pico-8 play session: hold ← + tap ❎

[t = 2 s] hold ← ~2s, tap ❎ ~4×
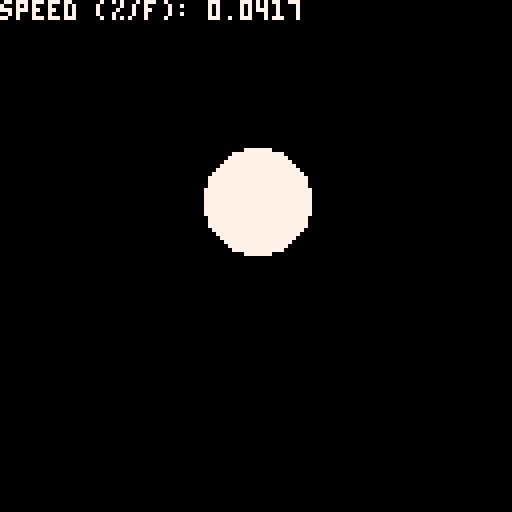

pico-8 cartridge
version 8
__lua__
function _init()
end

--[[
18 meters from start of throw to base
30 m/s slowest to 45 m/s

1/2s to 1/3s to react

0 = 0m
1 = 18m

0.5m/s -- 0.0277
0.75m/f-- 0.0417

]]--

-- from 0 to 1
pitch_progress = 0
p_min = 0.0277
p_max = 0.0417
pitch_speed = 0.0417
f = 0
b_y = 0
function _update60()
 pitch_progress += pitch_speed
 f += 1
 
 if btn(2, 0) then
  pitch_speed += 0.005
 elseif btn(3, 0) then
  pitch_speed -= 0.005
 end
 
 pitch_speed = clamp(
  p_min, 
  p_max, 
  pitch_speed
 )
 
 if pitch_progress >= 1 then
  pitch_progress = 0
  f = 0
 end
 
 b_y = -32 + (2 - 0.1*(f/60) + 4.9 * (f*f/(60*60)))*32
end

function lerp(minval, maxval, x)
 return x*(maxval-minval)+minval
end 

function clamp(minv, maxv, v)
 return max(min(v, maxv), minv)
end

function _draw()
 cls()
 
 local ball_radius = lerp(
  2, 
  15, 
  pitch_progress
 )
 circfill(64,b_y,ball_radius,7)
 --print(pitch_progress)
 print("speed (%/f): "..pitch_speed)
 
end
__gfx__
00000000000000000000000000000000000000000000000000000000000000000000000000000000000000000000000000000000000000000000000000000000
00000000000000000000000000000000000000000000000000000000000000000000000000000000000000000000000000000000000000000000000000000000
00700700000000000000000000000000000000000000000000000000000000000000000000000000000000000000000000000000000000000000000000000000
00077000000000000000000000000000000000000000000000000000000000000000000000000000000000000000000000000000000000000000000000000000
00077000000000000000000000000000000000000000000000000000000000000000000000000000000000000000000000000000000000000000000000000000
00700700000000000000000000000000000000000000000000000000000000000000000000000000000000000000000000000000000000000000000000000000
00000000000000000000000000000000000000000000000000000000000000000000000000000000000000000000000000000000000000000000000000000000
00000000000000000000000000000000000000000000000000000000000000000000000000000000000000000000000000000000000000000000000000000000
00000000000000000000000000000000000000000000000000000000000000000000000000000000000000000000000000000000000000000000000000000000
00000000000000000000000000000000000000000000000000000000000000000000000000000000000000000000000000000000000000000000000000000000
00000000000000000000000000000000000000000000000000000000000000000000000000000000000000000000000000000000000000000000000000000000
00000000000000000000000000000000000000000000000000000000000000000000000000000000000000000000000000000000000000000000000000000000
00000000000000000000000000000000000000000000000000000000000000000000000000000000000000000000000000000000000000000000000000000000
00000000000000000000000000000000000000000000000000000000000000000000000000000000000000000000000000000000000000000000000000000000
00000000000000000000000000000000000000000000000000000000000000000000000000000000000000000000000000000000000000000000000000000000
00000000000000000000000000000000000000000000000000000000000000000000000000000000000000000000000000000000000000000000000000000000
00000000000000000000000000000000000000000000000000000000000000000000000000000000000000000000000000000000000000000000000000000000
00000000000000000000000000000000000000000000000000000000000000000000000000000000000000000000000000000000000000000000000000000000
00000000000000000000000000000000000000000000000000000000000000000000000000000000000000000000000000000000000000000000000000000000
00000000000000000000000000000000000000000000000000000000000000000000000000000000000000000000000000000000000000000000000000000000
00000000000000000000000000000000000000000000000000000000000000000000000000000000000000000000000000000000000000000000000000000000
00000000000000000000000000000000000000000000000000000000000000000000000000000000000000000000000000000000000000000000000000000000
00000000000000000000000000000000000000000000000000000000000000000000000000000000000000000000000000000000000000000000000000000000
00000000000000000000000000000000000000000000000000000000000000000000000000000000000000000000000000000000000000000000000000000000
00000000000000000000000000000000000000000000000000000000000000000000000000000000000000000000000000000000000000000000000000000000
00000000000000000000000000000000000000000000000000000000000000000000000000000000000000000000000000000000000000000000000000000000
00000000000000000000000000000000000000000000000000000000000000000000000000000000000000000000000000000000000000000000000000000000
00000000000000000000000000000000000000000000000000000000000000000000000000000000000000000000000000000000000000000000000000000000
00000000000000000000000000000000000000000000000000000000000000000000000000000000000000000000000000000000000000000000000000000000
00000000000000000000000000000000000000000000000000000000000000000000000000000000000000000000000000000000000000000000000000000000
00000000000000000000000000000000000000000000000000000000000000000000000000000000000000000000000000000000000000000000000000000000
00000000000000000000000000000000000000000000000000000000000000000000000000000000000000000000000000000000000000000000000000000000
00000000000000000000000000000000000000000000000000000000000000000000000000000000000000000000000000000000000000000000000000000000
00000000000000000000000000000000000000000000000000000000000000000000000000000000000000000000000000000000000000000000000000000000
00000000000000000000000000000000000000000000000000000000000000000000000000000000000000000000000000000000000000000000000000000000
00000000000000000000000000000000000000000000000000000000000000000000000000000000000000000000000000000000000000000000000000000000
00000000000000000000000000000000000000000000000000000000000000000000000000000000000000000000000000000000000000000000000000000000
00000000000000000000000000000000000000000000000000000000000000000000000000000000000000000000000000000000000000000000000000000000
00000000000000000000000000000000000000000000000000000000000000000000000000000000000000000000000000000000000000000000000000000000
00000000000000000000000000000000000000000000000000000000000000000000000000000000000000000000000000000000000000000000000000000000
00000000000000000000000000000000000000000000000000000000000000000000000000000000000000000000000000000000000000000000000000000000
00000000000000000000000000000000000000000000000000000000000000000000000000000000000000000000000000000000000000000000000000000000
00000000000000000000000000000000000000000000000000000000000000000000000000000000000000000000000000000000000000000000000000000000
00000000000000000000000000000000000000000000000000000000000000000000000000000000000000000000000000000000000000000000000000000000
00000000000000000000000000000000000000000000000000000000000000000000000000000000000000000000000000000000000000000000000000000000
00000000000000000000000000000000000000000000000000000000000000000000000000000000000000000000000000000000000000000000000000000000
00000000000000000000000000000000000000000000000000000000000000000000000000000000000000000000000000000000000000000000000000000000
00000000000000000000000000000000000000000000000000000000000000000000000000000000000000000000000000000000000000000000000000000000
00000000000000000000000000000000000000000000000000000000000000000000000000000000000000000000000000000000000000000000000000000000
00000000000000000000000000000000000000000000000000000000000000000000000000000000000000000000000000000000000000000000000000000000
00000000000000000000000000000000000000000000000000000000000000000000000000000000000000000000000000000000000000000000000000000000
00000000000000000000000000000000000000000000000000000000000000000000000000000000000000000000000000000000000000000000000000000000
00000000000000000000000000000000000000000000000000000000000000000000000000000000000000000000000000000000000000000000000000000000
00000000000000000000000000000000000000000000000000000000000000000000000000000000000000000000000000000000000000000000000000000000
00000000000000000000000000000000000000000000000000000000000000000000000000000000000000000000000000000000000000000000000000000000
00000000000000000000000000000000000000000000000000000000000000000000000000000000000000000000000000000000000000000000000000000000
00000000000000000000000000000000000000000000000000000000000000000000000000000000000000000000000000000000000000000000000000000000
00000000000000000000000000000000000000000000000000000000000000000000000000000000000000000000000000000000000000000000000000000000
00000000000000000000000000000000000000000000000000000000000000000000000000000000000000000000000000000000000000000000000000000000
00000000000000000000000000000000000000000000000000000000000000000000000000000000000000000000000000000000000000000000000000000000
00000000000000000000000000000000000000000000000000000000000000000000000000000000000000000000000000000000000000000000000000000000
00000000000000000000000000000000000000000000000000000000000000000000000000000000000000000000000000000000000000000000000000000000
00000000000000000000000000000000000000000000000000000000000000000000000000000000000000000000000000000000000000000000000000000000
00000000000000000000000000000000000000000000000000000000000000000000000000000000000000000000000000000000000000000000000000000000
00000000000000000000000000000000000000000000000000000000000000000000000000000000000000000000000000000000000000000000000000000000
00000000000000000000000000000000000000000000000000000000000000000000000000000000000000000000000000000000000000000000000000000000
00000000000000000000000000000000000000000000000000000000000000000000000000000000000000000000000000000000000000000000000000000000
00000000000000000000000000000000000000000000000000000000000000000000000000000000000000000000000000000000000000000000000000000000
00000000000000000000000000000000000000000000000000000000000000000000000000000000000000000000000000000000000000000000000000000000
00000000000000000000000000000000000000000000000000000000000000000000000000000000000000000000000000000000000000000000000000000000
00000000000000000000000000000000000000000000000000000000000000000000000000000000000000000000000000000000000000000000000000000000
00000000000000000000000000000000000000000000000000000000000000000000000000000000000000000000000000000000000000000000000000000000
00000000000000000000000000000000000000000000000000000000000000000000000000000000000000000000000000000000000000000000000000000000
00000000000000000000000000000000000000000000000000000000000000000000000000000000000000000000000000000000000000000000000000000000
00000000000000000000000000000000000000000000000000000000000000000000000000000000000000000000000000000000000000000000000000000000
00000000000000000000000000000000000000000000000000000000000000000000000000000000000000000000000000000000000000000000000000000000
00000000000000000000000000000000000000000000000000000000000000000000000000000000000000000000000000000000000000000000000000000000
00000000000000000000000000000000000000000000000000000000000000000000000000000000000000000000000000000000000000000000000000000000
00000000000000000000000000000000000000000000000000000000000000000000000000000000000000000000000000000000000000000000000000000000
00000000000000000000000000000000000000000000000000000000000000000000000000000000000000000000000000000000000000000000000000000000
00000000000000000000000000000000000000000000000000000000000000000000000000000000000000000000000000000000000000000000000000000000
00000000000000000000000000000000000000000000000000000000000000000000000000000000000000000000000000000000000000000000000000000000
00000000000000000000000000000000000000000000000000000000000000000000000000000000000000000000000000000000000000000000000000000000
00000000000000000000000000000000000000000000000000000000000000000000000000000000000000000000000000000000000000000000000000000000
00000000000000000000000000000000000000000000000000000000000000000000000000000000000000000000000000000000000000000000000000000000
00000000000000000000000000000000000000000000000000000000000000000000000000000000000000000000000000000000000000000000000000000000
00000000000000000000000000000000000000000000000000000000000000000000000000000000000000000000000000000000000000000000000000000000
00000000000000000000000000000000000000000000000000000000000000000000000000000000000000000000000000000000000000000000000000000000
00000000000000000000000000000000000000000000000000000000000000000000000000000000000000000000000000000000000000000000000000000000
00000000000000000000000000000000000000000000000000000000000000000000000000000000000000000000000000000000000000000000000000000000
00000000000000000000000000000000000000000000000000000000000000000000000000000000000000000000000000000000000000000000000000000000
00000000000000000000000000000000000000000000000000000000000000000000000000000000000000000000000000000000000000000000000000000000
00000000000000000000000000000000000000000000000000000000000000000000000000000000000000000000000000000000000000000000000000000000
00000000000000000000000000000000000000000000000000000000000000000000000000000000000000000000000000000000000000000000000000000000
00000000000000000000000000000000000000000000000000000000000000000000000000000000000000000000000000000000000000000000000000000000
00000000000000000000000000000000000000000000000000000000000000000000000000000000000000000000000000000000000000000000000000000000
00000000000000000000000000000000000000000000000000000000000000000000000000000000000000000000000000000000000000000000000000000000
00000000000000000000000000000000000000000000000000000000000000000000000000000000000000000000000000000000000000000000000000000000
00000000000000000000000000000000000000000000000000000000000000000000000000000000000000000000000000000000000000000000000000000000
00000000000000000000000000000000000000000000000000000000000000000000000000000000000000000000000000000000000000000000000000000000
00000000000000000000000000000000000000000000000000000000000000000000000000000000000000000000000000000000000000000000000000000000
00000000000000000000000000000000000000000000000000000000000000000000000000000000000000000000000000000000000000000000000000000000
00000000000000000000000000000000000000000000000000000000000000000000000000000000000000000000000000000000000000000000000000000000
00000000000000000000000000000000000000000000000000000000000000000000000000000000000000000000000000000000000000000000000000000000
00000000000000000000000000000000000000000000000000000000000000000000000000000000000000000000000000000000000000000000000000000000
00000000000000000000000000000000000000000000000000000000000000000000000000000000000000000000000000000000000000000000000000000000
00000000000000000000000000000000000000000000000000000000000000000000000000000000000000000000000000000000000000000000000000000000
00000000000000000000000000000000000000000000000000000000000000000000000000000000000000000000000000000000000000000000000000000000
00000000000000000000000000000000000000000000000000000000000000000000000000000000000000000000000000000000000000000000000000000000
00000000000000000000000000000000000000000000000000000000000000000000000000000000000000000000000000000000000000000000000000000000
00000000000000000000000000000000000000000000000000000000000000000000000000000000000000000000000000000000000000000000000000000000
00000000000000000000000000000000000000000000000000000000000000000000000000000000000000000000000000000000000000000000000000000000
00000000000000000000000000000000000000000000000000000000000000000000000000000000000000000000000000000000000000000000000000000000
00000000000000000000000000000000000000000000000000000000000000000000000000000000000000000000000000000000000000000000000000000000
00000000000000000000000000000000000000000000000000000000000000000000000000000000000000000000000000000000000000000000000000000000
00000000000000000000000000000000000000000000000000000000000000000000000000000000000000000000000000000000000000000000000000000000
00000000000000000000000000000000000000000000000000000000000000000000000000000000000000000000000000000000000000000000000000000000
00000000000000000000000000000000000000000000000000000000000000000000000000000000000000000000000000000000000000000000000000000000
00000000000000000000000000000000000000000000000000000000000000000000000000000000000000000000000000000000000000000000000000000000
00000000000000000000000000000000000000000000000000000000000000000000000000000000000000000000000000000000000000000000000000000000
00000000000000000000000000000000000000000000000000000000000000000000000000000000000000000000000000000000000000000000000000000000
00000000000000000000000000000000000000000000000000000000000000000000000000000000000000000000000000000000000000000000000000000000
00000000000000000000000000000000000000000000000000000000000000000000000000000000000000000000000000000000000000000000000000000000
00000000000000000000000000000000000000000000000000000000000000000000000000000000000000000000000000000000000000000000000000000000
00000000000000000000000000000000000000000000000000000000000000000000000000000000000000000000000000000000000000000000000000000000
00000000000000000000000000000000000000000000000000000000000000000000000000000000000000000000000000000000000000000000000000000000
00000000000000000000000000000000000000000000000000000000000000000000000000000000000000000000000000000000000000000000000000000000
00000000000000000000000000000000000000000000000000000000000000000000000000000000000000000000000000000000000000000000000000000000
__gff__
0000000000000000000000000000000000000000000000000000000000000000000000000000000000000000000000000000000000000000000000000000000000000000000000000000000000000000000000000000000000000000000000000000000000000000000000000000000000000000000000000000000000000000
0000000000000000000000000000000000000000000000000000000000000000000000000000000000000000000000000000000000000000000000000000000000000000000000000000000000000000000000000000000000000000000000000000000000000000000000000000000000000000000000000000000000000000
__map__
0000000000000000000000000000000000000000000000000000000000000000000000000000000000000000000000000000000000000000000000000000000000000000000000000000000000000000000000000000000000000000000000000000000000000000000000000000000000000000000000000000000000000000
0000000000000000000000000000000000000000000000000000000000000000000000000000000000000000000000000000000000000000000000000000000000000000000000000000000000000000000000000000000000000000000000000000000000000000000000000000000000000000000000000000000000000000
0000000000000000000000000000000000000000000000000000000000000000000000000000000000000000000000000000000000000000000000000000000000000000000000000000000000000000000000000000000000000000000000000000000000000000000000000000000000000000000000000000000000000000
0000000000000000000000000000000000000000000000000000000000000000000000000000000000000000000000000000000000000000000000000000000000000000000000000000000000000000000000000000000000000000000000000000000000000000000000000000000000000000000000000000000000000000
0000000000000000000000000000000000000000000000000000000000000000000000000000000000000000000000000000000000000000000000000000000000000000000000000000000000000000000000000000000000000000000000000000000000000000000000000000000000000000000000000000000000000000
0000000000000000000000000000000000000000000000000000000000000000000000000000000000000000000000000000000000000000000000000000000000000000000000000000000000000000000000000000000000000000000000000000000000000000000000000000000000000000000000000000000000000000
0000000000000000000000000000000000000000000000000000000000000000000000000000000000000000000000000000000000000000000000000000000000000000000000000000000000000000000000000000000000000000000000000000000000000000000000000000000000000000000000000000000000000000
0000000000000000000000000000000000000000000000000000000000000000000000000000000000000000000000000000000000000000000000000000000000000000000000000000000000000000000000000000000000000000000000000000000000000000000000000000000000000000000000000000000000000000
0000000000000000000000000000000000000000000000000000000000000000000000000000000000000000000000000000000000000000000000000000000000000000000000000000000000000000000000000000000000000000000000000000000000000000000000000000000000000000000000000000000000000000
0000000000000000000000000000000000000000000000000000000000000000000000000000000000000000000000000000000000000000000000000000000000000000000000000000000000000000000000000000000000000000000000000000000000000000000000000000000000000000000000000000000000000000
0000000000000000000000000000000000000000000000000000000000000000000000000000000000000000000000000000000000000000000000000000000000000000000000000000000000000000000000000000000000000000000000000000000000000000000000000000000000000000000000000000000000000000
0000000000000000000000000000000000000000000000000000000000000000000000000000000000000000000000000000000000000000000000000000000000000000000000000000000000000000000000000000000000000000000000000000000000000000000000000000000000000000000000000000000000000000
0000000000000000000000000000000000000000000000000000000000000000000000000000000000000000000000000000000000000000000000000000000000000000000000000000000000000000000000000000000000000000000000000000000000000000000000000000000000000000000000000000000000000000
0000000000000000000000000000000000000000000000000000000000000000000000000000000000000000000000000000000000000000000000000000000000000000000000000000000000000000000000000000000000000000000000000000000000000000000000000000000000000000000000000000000000000000
0000000000000000000000000000000000000000000000000000000000000000000000000000000000000000000000000000000000000000000000000000000000000000000000000000000000000000000000000000000000000000000000000000000000000000000000000000000000000000000000000000000000000000
0000000000000000000000000000000000000000000000000000000000000000000000000000000000000000000000000000000000000000000000000000000000000000000000000000000000000000000000000000000000000000000000000000000000000000000000000000000000000000000000000000000000000000
0000000000000000000000000000000000000000000000000000000000000000000000000000000000000000000000000000000000000000000000000000000000000000000000000000000000000000000000000000000000000000000000000000000000000000000000000000000000000000000000000000000000000000
0000000000000000000000000000000000000000000000000000000000000000000000000000000000000000000000000000000000000000000000000000000000000000000000000000000000000000000000000000000000000000000000000000000000000000000000000000000000000000000000000000000000000000
0000000000000000000000000000000000000000000000000000000000000000000000000000000000000000000000000000000000000000000000000000000000000000000000000000000000000000000000000000000000000000000000000000000000000000000000000000000000000000000000000000000000000000
0000000000000000000000000000000000000000000000000000000000000000000000000000000000000000000000000000000000000000000000000000000000000000000000000000000000000000000000000000000000000000000000000000000000000000000000000000000000000000000000000000000000000000
0000000000000000000000000000000000000000000000000000000000000000000000000000000000000000000000000000000000000000000000000000000000000000000000000000000000000000000000000000000000000000000000000000000000000000000000000000000000000000000000000000000000000000
0000000000000000000000000000000000000000000000000000000000000000000000000000000000000000000000000000000000000000000000000000000000000000000000000000000000000000000000000000000000000000000000000000000000000000000000000000000000000000000000000000000000000000
0000000000000000000000000000000000000000000000000000000000000000000000000000000000000000000000000000000000000000000000000000000000000000000000000000000000000000000000000000000000000000000000000000000000000000000000000000000000000000000000000000000000000000
0000000000000000000000000000000000000000000000000000000000000000000000000000000000000000000000000000000000000000000000000000000000000000000000000000000000000000000000000000000000000000000000000000000000000000000000000000000000000000000000000000000000000000
0000000000000000000000000000000000000000000000000000000000000000000000000000000000000000000000000000000000000000000000000000000000000000000000000000000000000000000000000000000000000000000000000000000000000000000000000000000000000000000000000000000000000000
0000000000000000000000000000000000000000000000000000000000000000000000000000000000000000000000000000000000000000000000000000000000000000000000000000000000000000000000000000000000000000000000000000000000000000000000000000000000000000000000000000000000000000
0000000000000000000000000000000000000000000000000000000000000000000000000000000000000000000000000000000000000000000000000000000000000000000000000000000000000000000000000000000000000000000000000000000000000000000000000000000000000000000000000000000000000000
0000000000000000000000000000000000000000000000000000000000000000000000000000000000000000000000000000000000000000000000000000000000000000000000000000000000000000000000000000000000000000000000000000000000000000000000000000000000000000000000000000000000000000
0000000000000000000000000000000000000000000000000000000000000000000000000000000000000000000000000000000000000000000000000000000000000000000000000000000000000000000000000000000000000000000000000000000000000000000000000000000000000000000000000000000000000000
0000000000000000000000000000000000000000000000000000000000000000000000000000000000000000000000000000000000000000000000000000000000000000000000000000000000000000000000000000000000000000000000000000000000000000000000000000000000000000000000000000000000000000
0000000000000000000000000000000000000000000000000000000000000000000000000000000000000000000000000000000000000000000000000000000000000000000000000000000000000000000000000000000000000000000000000000000000000000000000000000000000000000000000000000000000000000
0000000000000000000000000000000000000000000000000000000000000000000000000000000000000000000000000000000000000000000000000000000000000000000000000000000000000000000000000000000000000000000000000000000000000000000000000000000000000000000000000000000000000000
